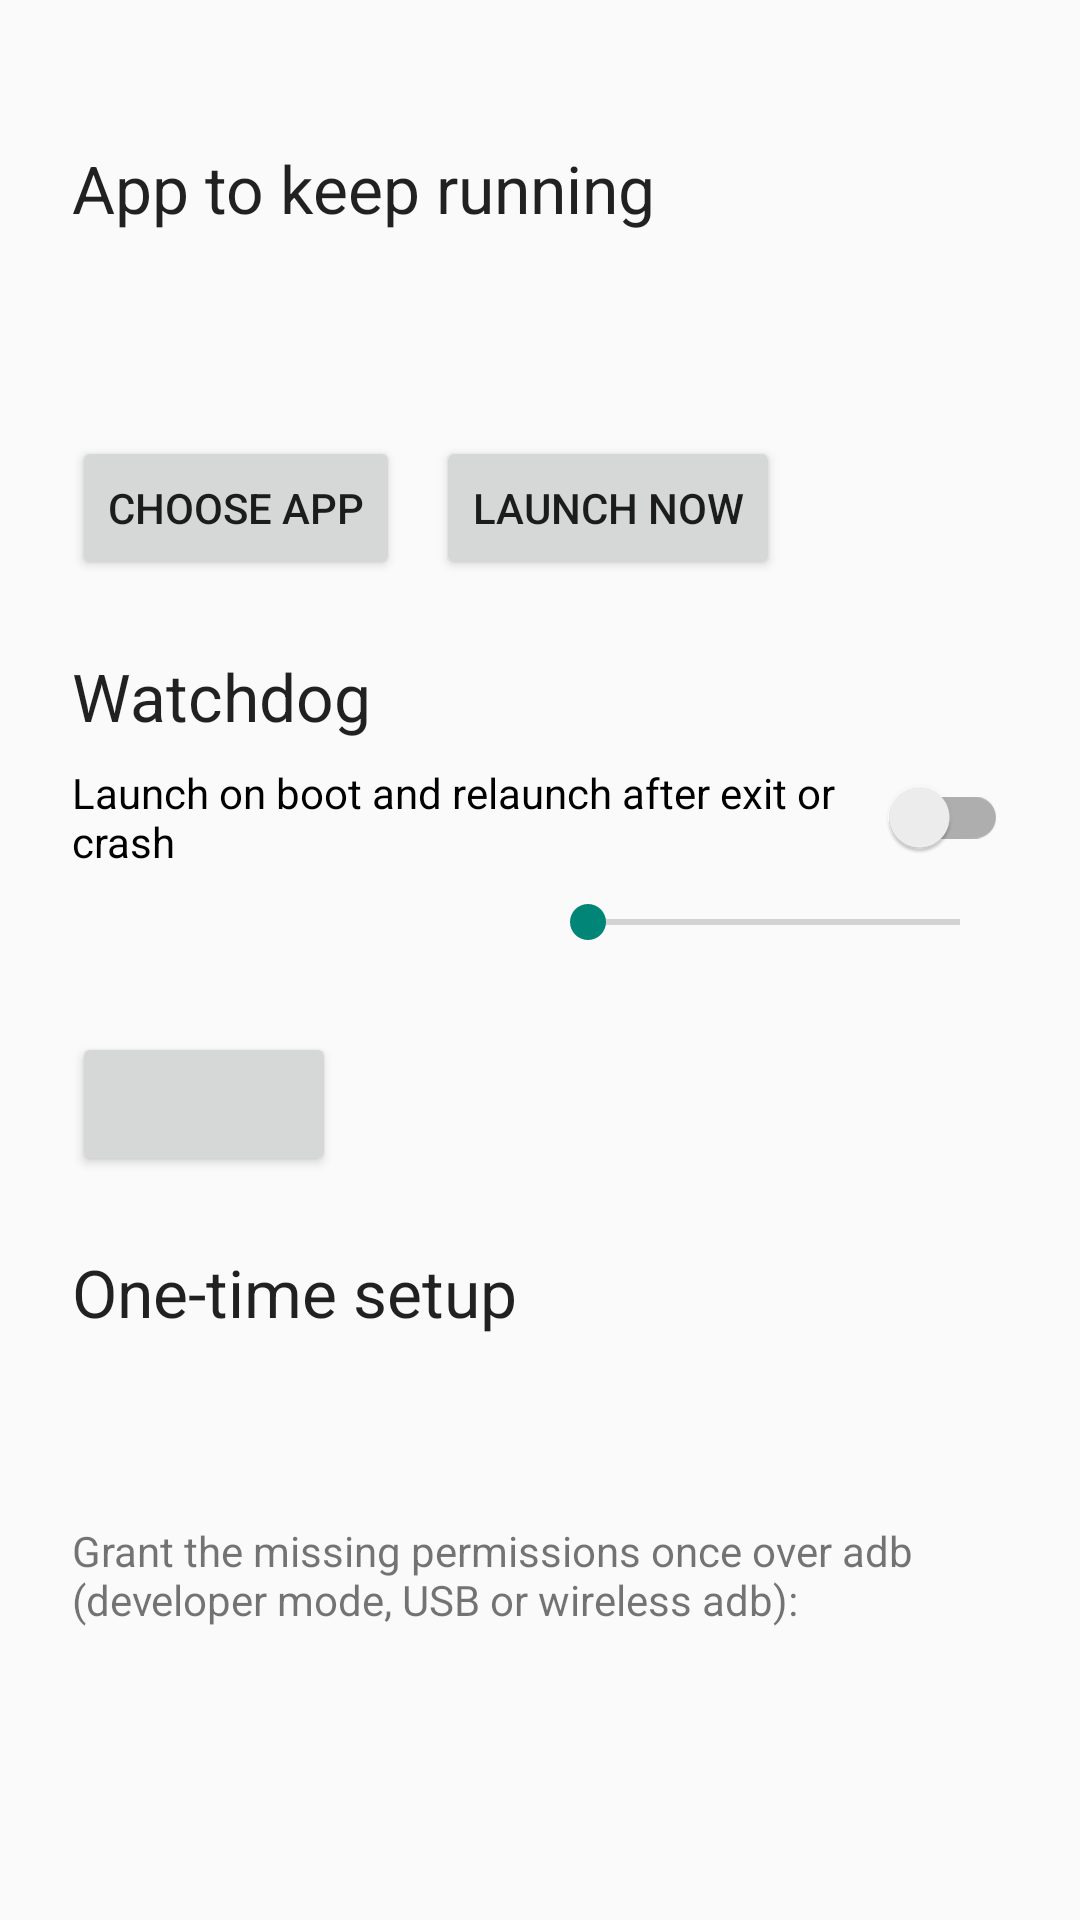

Write the Android layout XML for this screen, with the resource values it uses.
<!-- AndroidManifest.xml: application theme Theme.KioskLauncher -->
<!-- res/layout/activity_main.xml -->
<?xml version="1.0" encoding="utf-8"?>
<ScrollView xmlns:android="http://schemas.android.com/apk/res/android"
    xmlns:tools="http://schemas.android.com/tools"
    android:layout_width="match_parent"
    android:layout_height="match_parent"
    tools:context=".ui.MainActivity">

    <LinearLayout
        android:layout_width="match_parent"
        android:layout_height="wrap_content"
        android:orientation="vertical"
        android:padding="24dp">

        <TextView
            style="@style/SectionTitle"
            android:text="@string/section_target" />

        <LinearLayout
            android:layout_width="match_parent"
            android:layout_height="wrap_content"
            android:gravity="center_vertical"
            android:orientation="horizontal">

            <ImageView
                android:id="@+id/image_target_icon"
                android:layout_width="48dp"
                android:layout_height="48dp"
                android:layout_marginEnd="16dp"
                android:contentDescription="@null" />

            <LinearLayout
                android:layout_width="0dp"
                android:layout_height="wrap_content"
                android:layout_weight="1"
                android:orientation="vertical">

                <TextView
                    android:id="@+id/text_target_label"
                    android:layout_width="wrap_content"
                    android:layout_height="wrap_content"
                    android:textAppearance="?android:attr/textAppearanceMedium" />

                <TextView
                    android:id="@+id/text_target_package"
                    android:layout_width="wrap_content"
                    android:layout_height="wrap_content"
                    android:textIsSelectable="true" />
            </LinearLayout>
        </LinearLayout>

        
        <LinearLayout
            android:layout_width="match_parent"
            android:layout_height="wrap_content"
            android:layout_marginTop="12dp"
            android:orientation="horizontal"
            tools:ignore="ButtonStyle">

            <Button
                android:id="@+id/button_choose_app"
                android:layout_width="wrap_content"
                android:layout_height="wrap_content"
                android:text="@string/choose_app" />

            <Button
                android:id="@+id/button_launch_now"
                android:layout_width="wrap_content"
                android:layout_height="wrap_content"
                android:layout_marginStart="12dp"
                android:text="@string/launch_now" />
        </LinearLayout>

        <TextView
            style="@style/SectionTitle"
            android:text="@string/section_watchdog" />

        <androidx.appcompat.widget.SwitchCompat
            android:id="@+id/switch_enabled"
            android:layout_width="match_parent"
            android:layout_height="wrap_content"
            android:text="@string/watchdog_enabled" />

        <LinearLayout
            android:layout_width="match_parent"
            android:layout_height="wrap_content"
            android:layout_marginTop="8dp"
            android:gravity="center_vertical"
            android:orientation="horizontal">

            <TextView
                android:id="@+id/text_grace"
                android:layout_width="0dp"
                android:layout_height="wrap_content"
                android:layout_weight="1" />

            <SeekBar
                android:id="@+id/seek_grace"
                android:layout_width="0dp"
                android:layout_height="wrap_content"
                android:layout_weight="1" />
        </LinearLayout>

        <TextView
            android:id="@+id/text_pause_state"
            android:layout_width="wrap_content"
            android:layout_height="wrap_content"
            android:layout_marginTop="8dp" />

        <Button
            android:id="@+id/button_pause"
            android:layout_width="wrap_content"
            android:layout_height="wrap_content" />

        <TextView
            style="@style/SectionTitle"
            android:text="@string/section_setup" />

        <TextView
            android:id="@+id/text_usage_access"
            android:layout_width="wrap_content"
            android:layout_height="wrap_content" />

        <TextView
            android:id="@+id/text_background_launch"
            android:layout_width="wrap_content"
            android:layout_height="wrap_content"
            android:layout_marginTop="4dp" />

        <TextView
            android:layout_width="wrap_content"
            android:layout_height="wrap_content"
            android:layout_marginTop="12dp"
            android:text="@string/setup_hint" />

        <TextView
            android:id="@+id/text_adb_commands"
            android:layout_width="match_parent"
            android:layout_height="wrap_content"
            android:layout_marginTop="8dp"
            android:fontFamily="monospace"
            android:textIsSelectable="true"
            android:textSize="12sp" />

    </LinearLayout>
</ScrollView>
<!-- resources referenced by this layout -->
<resources>
  <string name="choose_app">Choose app</string>
  <string name="launch_now">Launch now</string>
  <string name="section_setup">One-time setup</string>
  <string name="section_target">App to keep running</string>
  <string name="section_watchdog">Watchdog</string>
  <string name="setup_hint">Grant the missing permissions once over adb (developer mode, USB or wireless adb):</string>
  <string name="watchdog_enabled">Launch on boot and relaunch after exit or crash</string>
  <style name="SectionTitle">
          <item name="android:layout_width">wrap_content</item>
          <item name="android:layout_height">wrap_content</item>
          <item name="android:layout_marginTop">24dp</item>
          <item name="android:layout_marginBottom">8dp</item>
          <item name="android:textAppearance">?android:attr/textAppearanceLarge</item>
      </style>
  <style name="Theme.KioskLauncher" parent="Theme.AppCompat.DayNight.DarkActionBar" />
</resources>
